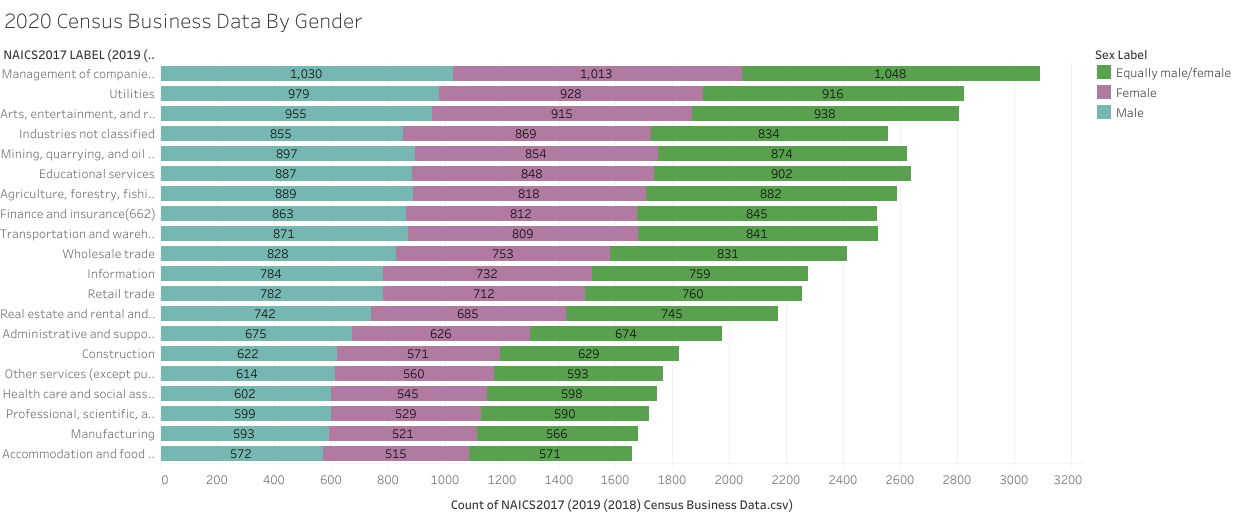

The data file committed next to this chart (first rows):
NAICS2017 LABEL (2019 (2018) Census Busi…, Sex Label, Count of NAICS2017 (2019 (2018) Census B…
Accommodation and food services, Male, 572
Manufacturing, Male, 593
Professional, scientific, and technical …, Male, 599
Health care and social assistance, Male, 602
Other services (except public administra…, Male, 614
Construction, Male, 622
Administrative and support and waste man…, Male, 675
Real estate and rental and leasing, Male, 742
Retail trade, Male, 782
Information, Male, 784
Wholesale trade, Male, 828
Transportation and warehousing(661), Male, 871
Finance and insurance(662), Male, 863
Agriculture, forestry, fishing and hunti…, Male, 889
Educational services, Male, 887
Mining, quarrying, and oil and gas extra…, Male, 897
Industries not classified, Male, 855
Arts, entertainment, and recreation, Male, 955
Utilities, Male, 979
Management of companies and enterprises, Male, 1030
Accommodation and food services, Female, 515
Manufacturing, Female, 521
Professional, scientific, and technical …, Female, 529
Health care and social assistance, Female, 545
Other services (except public administra…, Female, 560
Construction, Female, 571
Administrative and support and waste man…, Female, 626
Real estate and rental and leasing, Female, 685
Retail trade, Female, 712
Information, Female, 732
Wholesale trade, Female, 753
Transportation and warehousing(661), Female, 809
Finance and insurance(662), Female, 812
Agriculture, forestry, fishing and hunti…, Female, 818
Educational services, Female, 848
Mining, quarrying, and oil and gas extra…, Female, 854
Industries not classified, Female, 869
Arts, entertainment, and recreation, Female, 915
Utilities, Female, 928
Management of companies and enterprises, Female, 1013
Accommodation and food services, Equally male/female, 571
Manufacturing, Equally male/female, 566
Professional, scientific, and technical …, Equally male/female, 590
Health care and social assistance, Equally male/female, 598
Other services (except public administra…, Equally male/female, 593
Construction, Equally male/female, 629
Administrative and support and waste man…, Equally male/female, 674
Real estate and rental and leasing, Equally male/female, 745
Retail trade, Equally male/female, 760
Information, Equally male/female, 759
Wholesale trade, Equally male/female, 831
Transportation and warehousing(661), Equally male/female, 841
Finance and insurance(662), Equally male/female, 845
Agriculture, forestry, fishing and hunti…, Equally male/female, 882
Educational services, Equally male/female, 902
Mining, quarrying, and oil and gas extra…, Equally male/female, 874
Industries not classified, Equally male/female, 834
Arts, entertainment, and recreation, Equally male/female, 938
Utilities, Equally male/female, 916
Management of companies and enterprises, Equally male/female, 1048
